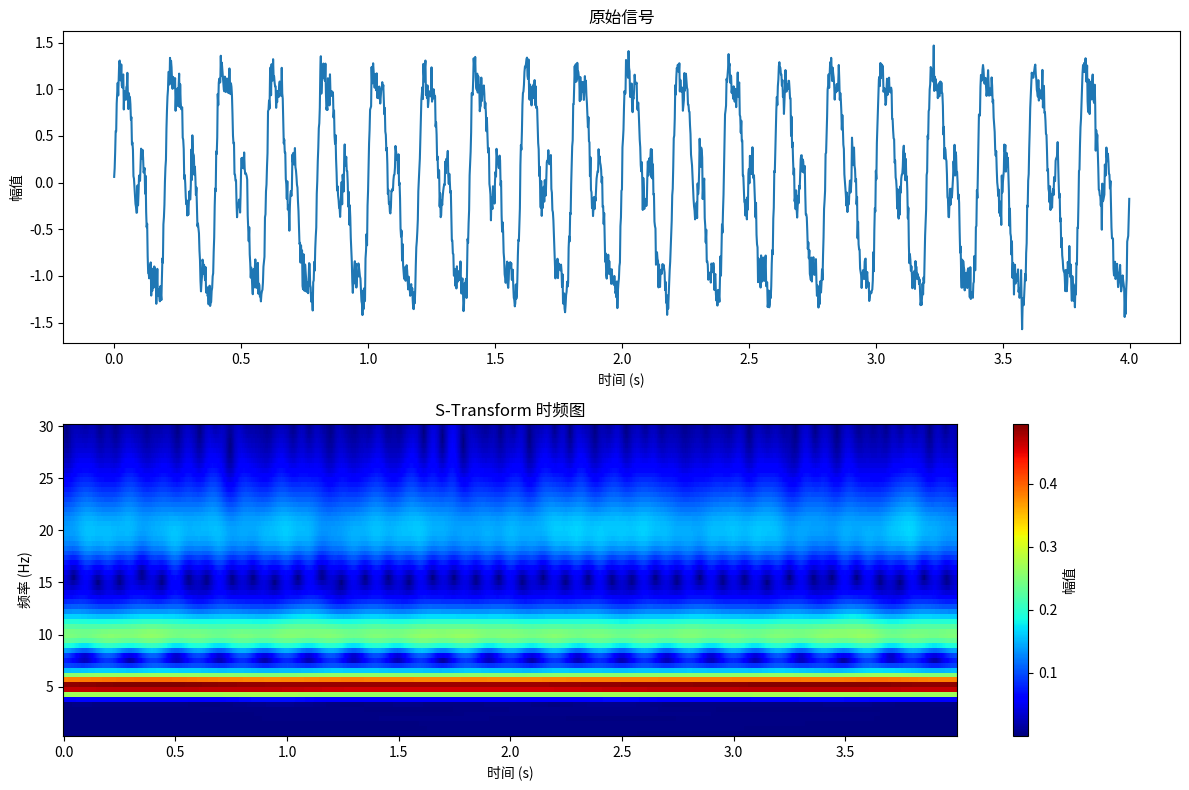

This figure's Python source:
# -*- coding: utf-8 -*-
"""
S-Transform (Stockwell Transform) 实现
基于论文: Attention-augmented stockwell transform and convolutional neural network 
          framework for electroencephalogram-based multi-class classification of 
          Frontotemporal Dementia (Xie et al., 2025)

S-Transform 公式:
S(f,t) = ∫ x(τ) * h(τ-t, f) * e^(-j2πfτ) dτ

其中窗函数:
h(τ-t, f) = e^(-((τ-t)²f²)/2)
"""

import numpy as np
from scipy.fft import fft, ifft, fftfreq
from typing import Tuple, Optional


class StockwellTransform:
    """
    Stockwell Transform (S-Transform) 实现类
    
    S-Transform 结合了短时傅里叶变换(STFT)和小波变换(WT)的优点，
    提供了同时具有时间和频率分辨率的时频表示。
    """
    
    def __init__(self, sample_rate: float = 500.0):
        """
        初始化 S-Transform
        
        Args:
            sample_rate: 采样率 (Hz)
        """
        self.sample_rate = sample_rate
    
    def _gaussian_window(self, length: int, freq: float, sigma_factor: float = 1.0) -> np.ndarray:
        """
        生成高斯窗函数
        
        根据论文公式: h(τ-t, f) = e^(-((τ-t)²f²)/2)
        
        Args:
            length: 窗口长度
            freq: 当前频率
            sigma_factor: 高斯窗的缩放因子
            
        Returns:
            高斯窗函数
        """
        if freq == 0:
            return np.ones(length)
        
        # 创建时间向量
        t = np.arange(length) - length // 2
        
        # 计算高斯窗 (按论文公式)
        sigma = sigma_factor / (2 * np.pi * np.abs(freq))
        gaussian = np.exp(-0.5 * (t / (sigma * self.sample_rate)) ** 2)
        
        return gaussian / gaussian.sum()  # 归一化
    
    def transform(self, signal: np.ndarray, 
                  freq_range: Optional[Tuple[float, float]] = None,
                  n_freqs: Optional[int] = None) -> Tuple[np.ndarray, np.ndarray, np.ndarray]:
        """
        计算信号的 S-Transform
        
        Args:
            signal: 输入信号 (1D array)
            freq_range: 频率范围 (min_freq, max_freq)，默认为 (0.5, 45) Hz
            n_freqs: 频率采样点数，默认自动计算
            
        Returns:
            S: S-Transform 结果矩阵 (频率 x 时间)
            freqs: 频率向量
            times: 时间向量
        """
        n_samples = len(signal)
        
        # 设置默认频率范围
        if freq_range is None:
            freq_range = (0.5, 45.0)
        
        min_freq, max_freq = freq_range
        
        # 计算频率向量
        if n_freqs is None:
            n_freqs = min(int((max_freq - min_freq) * 2) + 1, n_samples // 2)
        
        freqs = np.linspace(min_freq, max_freq, n_freqs)
        
        # 计算时间向量
        times = np.arange(n_samples) / self.sample_rate
        
        # 计算信号的 FFT
        signal_fft = fft(signal)
        
        # 初始化 S-Transform 结果矩阵
        S = np.zeros((n_freqs, n_samples), dtype=np.complex128)
        
        # 对每个频率计算 S-Transform
        for i, freq in enumerate(freqs):
            if freq == 0:
                # 零频率情况：取信号均值
                S[i, :] = np.mean(signal)
            else:
                # 生成高斯窗的频域表示
                gaussian_fft = self._gaussian_window_fft(n_samples, freq)
                
                # 卷积计算 (在频域中进行)
                # 将信号FFT与高斯窗相乘，然后逆FFT
                for j in range(n_samples):
                    # 循环移位
                    shifted_gaussian = np.roll(gaussian_fft, j)
                    # 频域乘法
                    product = signal_fft * shifted_gaussian
                    # 逆FFT得到该时间点的S值
                    S[i, j] = np.sum(product * np.exp(2j * np.pi * freq * np.arange(n_samples) / self.sample_rate)) / n_samples
        
        return S, freqs, times
    
    def _gaussian_window_fft(self, length: int, freq: float) -> np.ndarray:
        """
        计算高斯窗的频域表示
        
        Args:
            length: 信号长度
            freq: 中心频率
            
        Returns:
            高斯窗的FFT
        """
        # 创建频率向量
        fft_freqs = fftfreq(length, 1.0 / self.sample_rate)
        
        # 高斯窗的FFT也是高斯函数
        sigma = np.abs(freq) / (2 * np.pi)
        if sigma == 0:
            return np.ones(length)
        
        gaussian_fft = np.exp(-2 * (np.pi * sigma) ** 2 * (fft_freqs / freq) ** 2)
        
        return gaussian_fft
    
    def fast_transform(self, signal: np.ndarray,
                       freq_range: Optional[Tuple[float, float]] = None,
                       n_freqs: Optional[int] = None) -> Tuple[np.ndarray, np.ndarray, np.ndarray]:
        """
        快速 S-Transform 实现 (使用FFT优化)
        
        这是一个更高效的实现，利用FFT的性质加速计算
        
        Args:
            signal: 输入信号 (1D array)
            freq_range: 频率范围 (min_freq, max_freq)
            n_freqs: 频率采样点数
            
        Returns:
            S: S-Transform 幅值矩阵 (频率 x 时间)
            freqs: 频率向量
            times: 时间向量
        """
        n_samples = len(signal)
        
        # 设置默认频率范围
        if freq_range is None:
            freq_range = (0.5, 45.0)
        
        min_freq, max_freq = freq_range
        
        # 计算频率向量
        if n_freqs is None:
            n_freqs = min(int((max_freq - min_freq) * 2) + 1, 128)
        
        freqs = np.linspace(min_freq, max_freq, n_freqs)
        times = np.arange(n_samples) / self.sample_rate
        
        # 计算信号的 FFT
        signal_fft = fft(signal)
        fft_freqs = fftfreq(n_samples, 1.0 / self.sample_rate)
        
        # 初始化结果矩阵
        S = np.zeros((n_freqs, n_samples), dtype=np.complex128)
        
        for i, freq in enumerate(freqs):
            if freq == 0:
                S[i, :] = np.mean(signal)
            else:
                # 计算高斯窗的频域表示
                # 根据S-Transform理论，窗宽与频率成反比
                sigma_f = np.abs(freq) / (2 * np.pi)
                
                # 高斯窗在频域中的表示
                gauss_fft = np.exp(-((fft_freqs - freq) ** 2) / (2 * sigma_f ** 2))
                
                # 频域乘法后逆FFT
                S[i, :] = ifft(signal_fft * gauss_fft)
        
        return S, freqs, times
    
    def get_time_frequency_matrix(self, signal: np.ndarray,
                                   freq_range: Optional[Tuple[float, float]] = None,
                                   n_freqs: int = 64,
                                   return_amplitude: bool = True) -> np.ndarray:
        """
        获取时频矩阵（用于CNN输入）
        
        Args:
            signal: 输入信号
            freq_range: 频率范围
            n_freqs: 频率采样点数
            return_amplitude: 是否返回幅值（默认True），否则返回复数
            
        Returns:
            时频矩阵
        """
        S, freqs, times = self.fast_transform(signal, freq_range, n_freqs)
        
        if return_amplitude:
            return np.abs(S)
        return S
    
    def extract_band_features(self, signal: np.ndarray,
                               bands: dict = None) -> dict:
        """
        从S-Transform结果中提取频带特征
        
        Args:
            signal: 输入信号
            bands: 频带定义字典，格式为 {band_name: (low_freq, high_freq)}
            
        Returns:
            各频带的特征字典
        """
        if bands is None:
            bands = {
                'delta': (0.5, 4.0),
                'theta': (4.0, 8.0),
                'alpha': (8.0, 13.0),
                'beta': (13.0, 30.0)
            }
        
        # 计算完整的S-Transform
        freq_range = (0.5, 45.0)
        S, freqs, times = self.fast_transform(signal, freq_range, n_freqs=128)
        S_amplitude = np.abs(S)
        
        features = {}
        
        for band_name, (low_freq, high_freq) in bands.items():
            # 找到对应频带的索引
            band_mask = (freqs >= low_freq) & (freqs <= high_freq)
            band_power = S_amplitude[band_mask, :]
            
            # 计算频带特征
            features[f'{band_name}_mean_power'] = np.mean(band_power)
            features[f'{band_name}_max_power'] = np.max(band_power)
            features[f'{band_name}_std_power'] = np.std(band_power)
            features[f'{band_name}_total_power'] = np.sum(band_power)
        
        # 计算总功率用于归一化
        total_power = np.sum(S_amplitude)
        
        # 计算相对功率
        for band_name, (low_freq, high_freq) in bands.items():
            band_mask = (freqs >= low_freq) & (freqs <= high_freq)
            band_total = np.sum(S_amplitude[band_mask, :])
            features[f'{band_name}_relative_power'] = band_total / total_power if total_power > 0 else 0
        
        return features


def stockwell_transform_batch(signals: np.ndarray, 
                               sample_rate: float = 500.0,
                               freq_range: Tuple[float, float] = (0.5, 45.0),
                               n_freqs: int = 64) -> np.ndarray:
    """
    批量计算多个信号的S-Transform
    
    Args:
        signals: 输入信号矩阵 (n_signals x n_samples) 或 (n_channels x n_samples)
        sample_rate: 采样率
        freq_range: 频率范围
        n_freqs: 频率采样点数
        
    Returns:
        S-Transform结果 (n_signals x n_freqs x n_samples)
    """
    st = StockwellTransform(sample_rate)
    
    if signals.ndim == 1:
        signals = signals.reshape(1, -1)
    
    n_signals, n_samples = signals.shape
    result = np.zeros((n_signals, n_freqs, n_samples))
    
    for i in range(n_signals):
        S, _, _ = st.fast_transform(signals[i], freq_range, n_freqs)
        result[i] = np.abs(S)
    
    return result


if __name__ == "__main__":
    # 测试代码
    import matplotlib.pyplot as plt
    
    # 创建测试信号：包含不同频率成分
    sample_rate = 500
    duration = 4.0
    t = np.arange(0, duration, 1/sample_rate)
    
    # 合成信号：5Hz + 10Hz + 20Hz
    signal = np.sin(2 * np.pi * 5 * t) + 0.5 * np.sin(2 * np.pi * 10 * t) + 0.3 * np.sin(2 * np.pi * 20 * t)
    signal += 0.1 * np.random.randn(len(t))  # 添加噪声
    
    # 计算S-Transform
    st = StockwellTransform(sample_rate)
    S, freqs, times = st.fast_transform(signal, freq_range=(0.5, 30), n_freqs=64)
    
    # 可视化
    plt.figure(figsize=(12, 8))
    
    plt.subplot(2, 1, 1)
    plt.plot(t, signal)
    plt.title('原始信号')
    plt.xlabel('时间 (s)')
    plt.ylabel('幅值')
    
    plt.subplot(2, 1, 2)
    plt.pcolormesh(times, freqs, np.abs(S), shading='auto', cmap='jet')
    plt.colorbar(label='幅值')
    plt.title('S-Transform 时频图')
    plt.xlabel('时间 (s)')
    plt.ylabel('频率 (Hz)')
    
    plt.tight_layout()
    plt.savefig('s_transform_test.png', dpi=150)
    plt.show()
    
    print("S-Transform 测试完成！")
    print(f"输入信号形状: {signal.shape}")
    print(f"S-Transform输出形状: {S.shape}")
